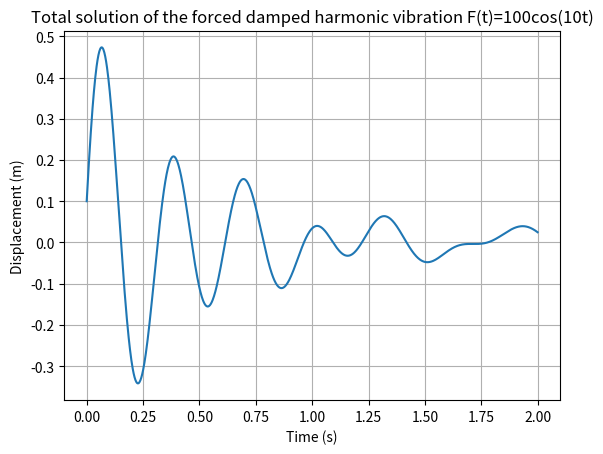
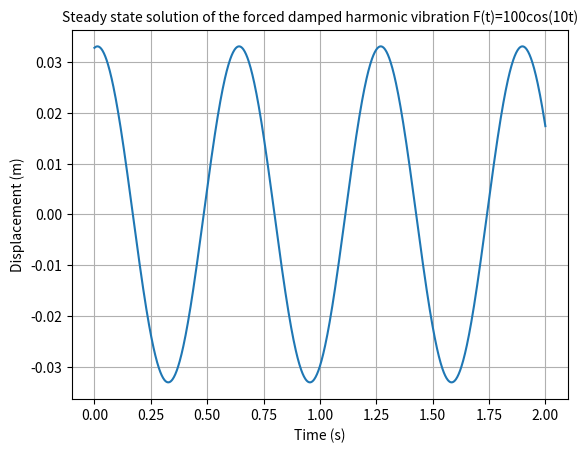
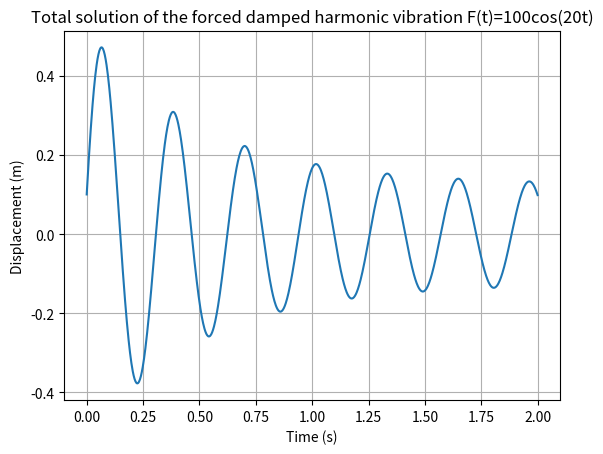
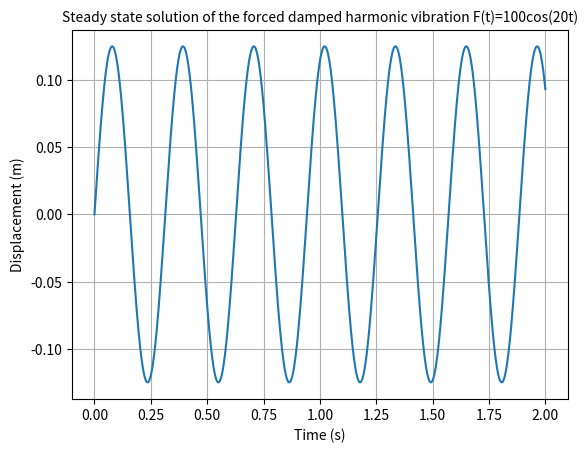

Write Python code to recreate these figures, in order.
from matplotlib import pyplot as plt
import numpy as np
def charac_roots(m,k,c):
    #m = mass, k = spring constant, c = damping coefficient
    #returns the roots of the characteristic equation: lambda^2 + 2*lambda*c/m + k/m = 0
    roots = np.zeros(2,dtype=complex)
    roots[1] = (-c + np.emath.sqrt(c**2 - 4*m*k))/(2*m)
    roots[0] = (-c - np.emath.sqrt(c**2 - 4*m*k))/(2*m)
    return roots
def steady_state_prop(F0, k, m, c,force_freq):
    # F0 = initial force, k = spring constant, m = mass, c = damping coefficient, t = time
    # returns the steady state amplitude and phase angle
    X_steady=F0/np.sqrt((k-m*force_freq**2)**2+(c*force_freq)**2)#steady state amplitude
    if k-m*force_freq**2==0:#if the denominator is zero, we use the limit of the ratio as the phase angle
        phi_steady=np.pi/2
    else:
        phi_steady=np.arctan((c*force_freq)/(k-m*force_freq**2))#steady state phase angle
    return X_steady,phi_steady

def steady_state_soln(F0, k, m, c,force_freq,t):
    # F0 = initial force, k = spring constant, m = mass, c = damping coefficient, t = time
    # returns the steady state solution at time t
    [X_steady,phi_steady]=steady_state_prop(F0, k, m, c,force_freq)
    return X_steady*np.cos(force_freq*t-phi_steady)

def total_soln(F0, k, m, c,force_freq,t,x0,v0):
    # F0 = initial force, k = spring constant, m = mass, c = damping coefficient, t = time
    # returns the total force at time t
    roots = charac_roots(m,k,c)
    #we use code from question1.py to find the roots of the characteristic equation of the homogeneous equation : mx''+cx'+kx=0
    [X_steady,phi_steady]=steady_state_prop(F0, k, m, c,force_freq)
    if roots[0].imag != 0 and roots[1].imag != 0:#complex roots underdamped case
        '''we use the solution of the homogeneous equation x(t)=e^(lambda1t)(X_0cos(omega_d*t+phi_0))'''
        X_0=np.sqrt((x0-X_steady*np.cos(phi_steady))**2+((v0-X_steady*np.sin(phi_steady)*force_freq-roots[0].real*(x0-X_steady*np.cos(phi_steady)))/roots[0].imag)**2)

        if (roots[0].imag*(x0-X_steady*np.cos(phi_steady)))==0:#if the denominator is zero, we use the limit of the ratio as the phase angle
            phi_0=np.pi/2
            return X_0*np.exp(roots[0].real*t)*np.sin(roots[0].imag*t)+X_steady*np.cos(force_freq*t-phi_steady)
        else:
            phi_0=np.arctan((v0-X_steady*np.sin(phi_steady)*force_freq-roots[0].real*(x0-X_steady*np.cos(phi_steady)))/(roots[0].imag*(x0-X_steady*np.cos(phi_steady))))
            return X_0*np.exp(roots[0].real*t)*np.cos(roots[0].imag*t-phi_0)+X_steady*np.cos(force_freq*t-phi_steady)
    else:
        return 0
    
def plot_soln(F0, k, m, c,force_freq,t,x0,v0,fignum):
    # F0 = initial force, k = spring constant, m = mass, c = damping coefficient, t = time, fignum = figure number, x0 = initial displacement, v0 = initial velocity
    # plots the total force at time t
    plt.figure(fignum+'total solution')
    plt.plot(t,total_soln(F0, k, m, c,force_freq,t,x0,v0))
    plt.xlabel('Time (s)')
    plt.ylabel('Displacement (m)')
    plt.title('Total solution of the forced damped harmonic vibration F(t)='+str(F0)+'cos('+str(force_freq)+'t)')
    plt.grid()
    plt.savefig(fignum+'total solution.png')
    plt.show()
    plt.figure(fignum+'steady state solution')
    plt.plot(t,steady_state_soln(F0, k, m, c,force_freq,t))
    plt.xlabel('Time (s)')
    plt.ylabel('Displacement (m)')
    plt.title('Steady state solution of the forced damped harmonic vibration F(t)='+str(F0)+'cos('+str(force_freq)+'t)',fontdict={'fontsize': 10})
    plt.grid()
    plt.savefig(fignum+'steady state solution.png')
    plt.show()

x0=0.1#initial displacement
v0=10#initial velocity
m=10#mass
k=4000#spring constant
c=40#damping coefficient
F0=100#Force amplitude
force_freq=[10,20]#frequency of the force
t=np.linspace(0,2,1000)#time
nfig=['2.1','2.2']
for i in range(2):
    print (steady_state_prop(F0, k, m, c,force_freq[i]))
    plot_soln(F0, k, m, c,force_freq[i],t,x0,v0,nfig[i])





